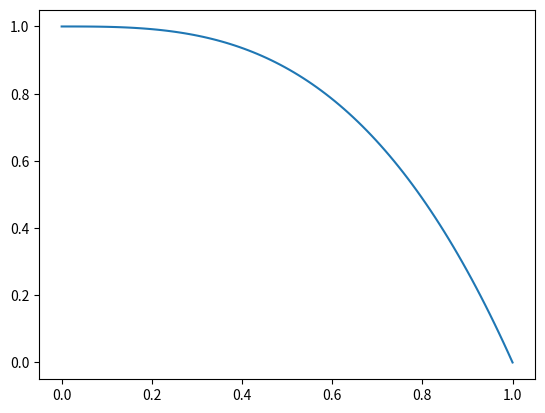

Python code for this plot:
import numpy as np
import scipy.stats as st

import matplotlib.pyplot as plt

def sigmoid(x):
    return (1./(1+np.exp(-x)))

x = np.array(range(100)).astype(float)#np.random.randn(100).astype(float)

## y =np.exp(-20.5*((x)/float(np.amax(x)))**(6))#(1.+(x/100.)**2)**-6#sigmoid(x**2/100.**2)#
# z = 0.9**x
# dix = 10
#
# xs = x/x.max()
# xd = xs[dix]
# xs -= xs[dix]
# xs /= xd
x/=x.max()
# x/=x[8]



y = 1-x**3#np.exp(-5*(x)**2)
# y = y/y.max()
# z = (1+x)**-1

# z-=z.min()
# z/= z.max()01131ds

# print x
# for i in range(1, 15):
#     y = np.exp(-i*(1-x)**2)#-(x)**2+1
#     y-=y.min()
#     y/=y.max()
#     a = 0.08
#     # z = np.exp(-15.*x**2)
#     # z[z<0.6]=0
#     # # # plt.plot(x, z)
#     # y *= a
#     # y += z
#     plt.plot(x, y)
# plt.show(block=False)
# fig=plt.figure()
# for i in range(1, 8):
#     y = np.exp(-15*(1-x)**i)#-(x)**2+1
#     y-=y.min()
#     y/=y.max()
#     a = 0.08
#     # z = np.exp(-15.*x**2)
#     # z[z<0.6]=0
#     # # # plt.plot(x, z)
#     # y *= a
#     # y += z
plt.plot(x, y)
# plt.plot(x, z)
# plt.plot(x,(z-y)*z)
# plt.plot(x, z)
# plt.plot(x, y*z/(y*z).max())
# plt.plot(x, v)
plt.show()
